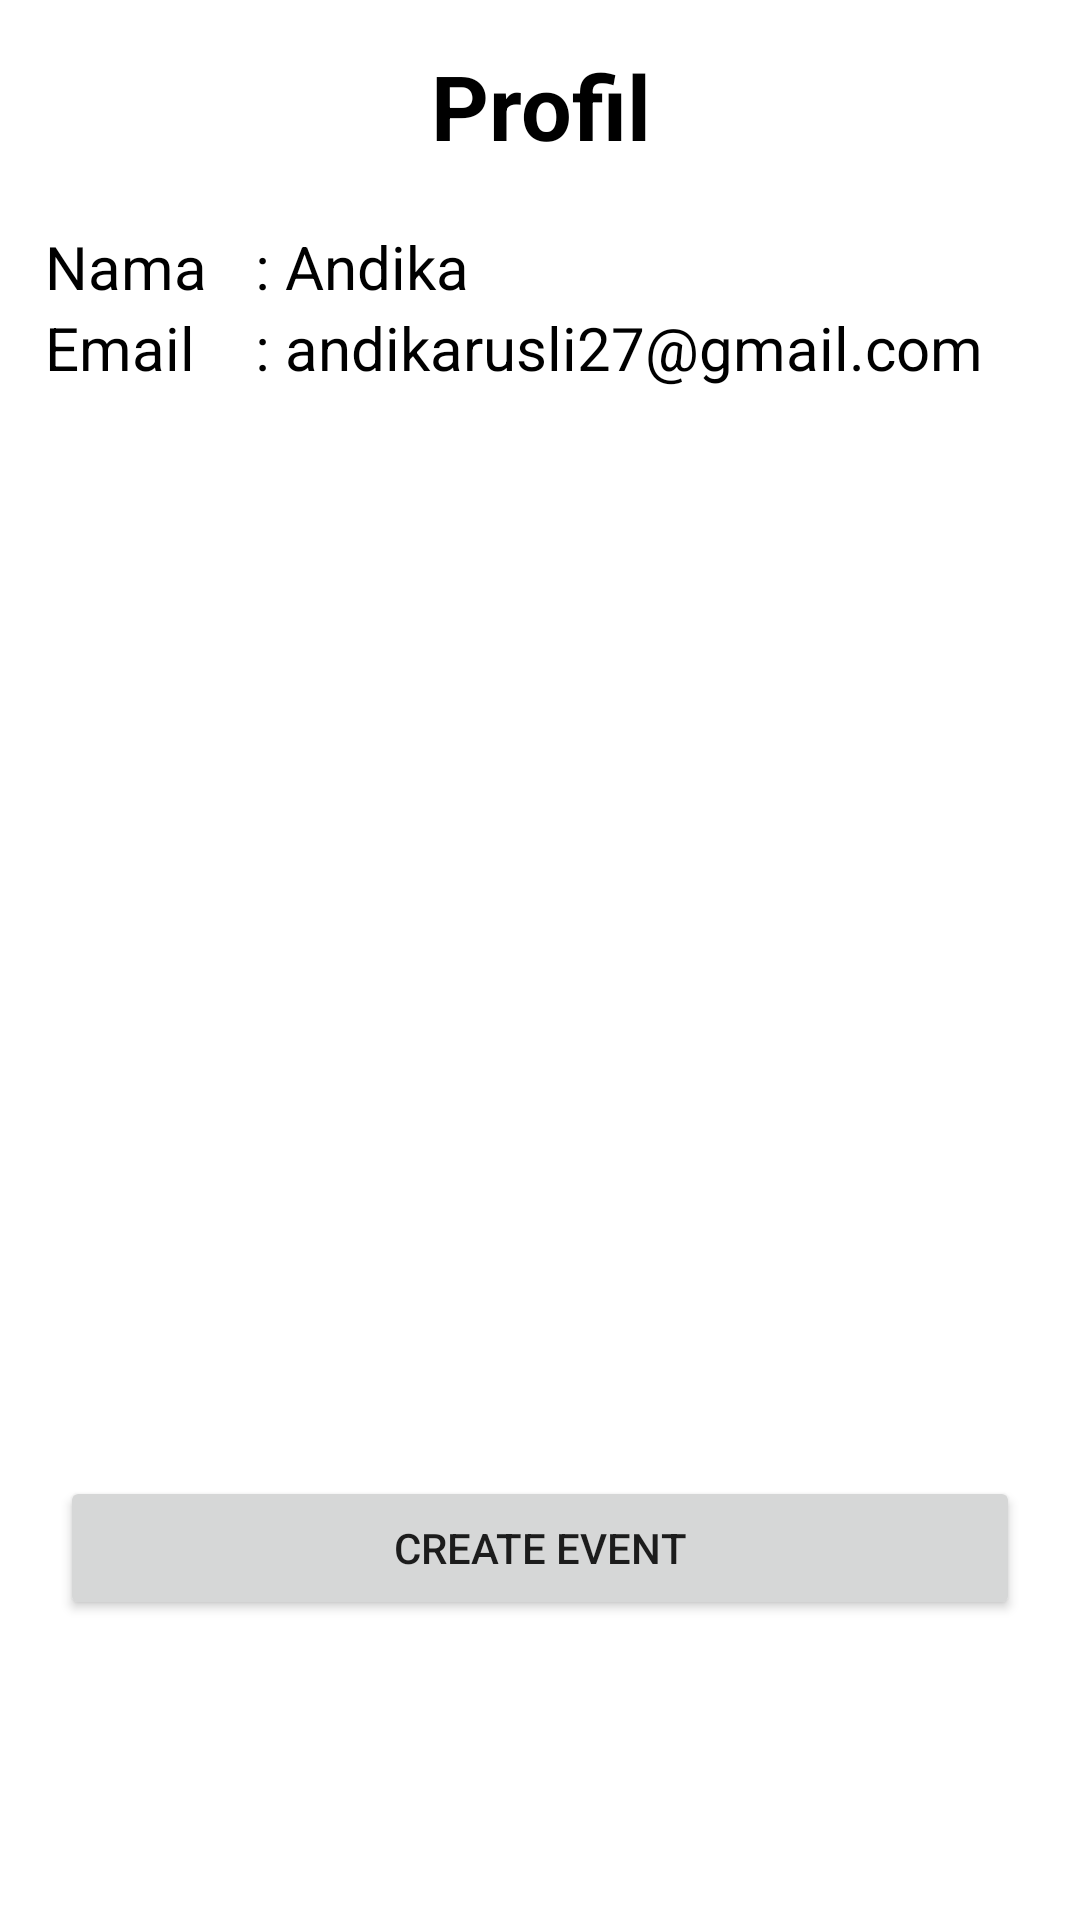

Here is an Android app screen rendered from its layout file. Give the layout XML and the strings, colors and styles it references.
<!-- AndroidManifest.xml: application theme Theme.QueCklyNew -->
<!-- res/layout/fragment_profil.xml -->
<?xml version="1.0" encoding="utf-8"?>
<RelativeLayout xmlns:android="http://schemas.android.com/apk/res/android"
    xmlns:tools="http://schemas.android.com/tools"
    android:layout_width="match_parent"
    android:layout_height="match_parent"
    tools:context="Fragment.ProfilFragment">

    <LinearLayout
        android:padding="15dp"
        android:layout_width="match_parent"
        android:orientation="vertical"
        android:paddingTop="10dp"
        android:layout_height="wrap_content">
        <TextView
            android:layout_width="match_parent"
            android:layout_height="wrap_content"
            android:textSize="30dp"
            android:textStyle="bold"
            android:layout_marginBottom="20dp"
            android:textColor="@color/black"
            android:gravity="center"
            android:text="Profil" />
        <LinearLayout
            android:layout_width="match_parent"
            android:layout_height="wrap_content"
            android:orientation="horizontal">
            <TextView
                android:layout_width="70dp"
                android:layout_height="wrap_content"
                android:textSize="20dp"
                android:textColor="@color/black"
                android:text="Nama" />

            <TextView
                android:layout_width="wrap_content"
                android:layout_height="wrap_content"
                android:textSize="20dp"
                android:layout_marginRight="5dp"
                android:textColor="@color/black"
                android:text=":" />
            <TextView
                android:id="@+id/namaProfil"
                android:layout_width="wrap_content"
                android:layout_height="wrap_content"
                android:textSize="20dp"
                android:layout_marginRight="10dp"
                android:textColor="@color/black"
                android:text="Andika" />

        </LinearLayout>
        <LinearLayout
            android:layout_width="match_parent"
            android:layout_height="wrap_content"
            android:orientation="horizontal">
            <TextView
                android:layout_width="70dp"
                android:layout_height="wrap_content"
                android:textSize="20dp"
                android:textColor="@color/black"
                android:text="Email" />

            <TextView
                android:layout_width="wrap_content"
                android:layout_height="wrap_content"
                android:textSize="20dp"
                android:layout_marginRight="5dp"
                android:textColor="@color/black"
                android:text=":" />
            <TextView
                android:id="@+id/emailProfil"
                android:layout_width="wrap_content"
                android:layout_height="wrap_content"
                android:textSize="20dp"
                android:layout_marginRight="10dp"
                android:textColor="@color/black"
                android:text="andikarusli27@gmail.com" />

        </LinearLayout>



    </LinearLayout>




    <Button
        android:id="@+id/btnCreateEvent"
        android:layout_width="match_parent"
        android:layout_height="wrap_content"
        android:layout_alignParentBottom="true"
        android:layout_marginLeft="20dp"
        android:layout_marginRight="20dp"
        android:layout_marginBottom="100dp"
        android:text="Create Event" />

</RelativeLayout>
<!-- resources referenced by this layout -->
<resources>
  <style name="Theme.QueCklyNew" parent="Theme.MaterialComponents.DayNight.DarkActionBar">
          
          <item name="colorPrimary">@color/purple_500</item>
          <item name="colorPrimaryVariant">@color/purple_700</item>
          <item name="colorOnPrimary">@color/white</item>
          
          <item name="colorSecondary">@color/teal_200</item>
          <item name="colorSecondaryVariant">@color/teal_700</item>
          <item name="colorOnSecondary">@color/black</item>
          
          <item name="android:statusBarColor" tools:targetApi="l">?attr/colorPrimaryVariant</item>
          
      </style>
  <!-- not gathered from this repository: default colours our renderer supplied (Android Studio template values) -->
  <color name="purple_500">#FF6200EE</color>
  <color name="purple_700">#FF3700B3</color>
  <color name="teal_200">#FF03DAC5</color>
  <color name="teal_700">#FF018786</color>
  <color name="black">#FF000000</color>
  <color name="white">#FFFFFFFF</color>
</resources>
